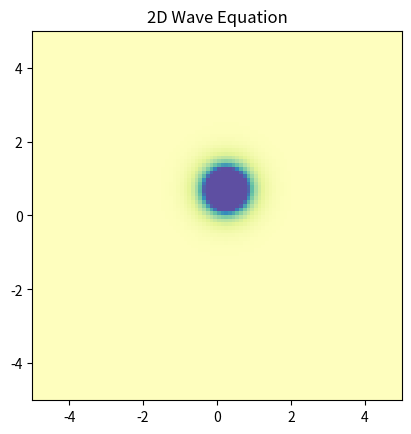

Here is the Python script that generated this plot:
#!/usr/bin/env python3
# -*- coding: utf-8 -*-
"""
Created on Fri Jun 23 16:29:25 2017

@author: juanmurillo
"""

import numpy as np
import matplotlib.pyplot as plt
import matplotlib.cm as cm
from matplotlib import animation

# wave speed 
c = 1.0

# define the discretization grid
xmin =  -5.0  # left/bottom bound
xmax =   5.0  # right/top   bound
dx   = 0.1    # space increment (default 0.1)

nx = int((xmax-xmin)/dx) # number of points on xy grid

# compute timestep such that the scheme is stable
dt = dx/(1.415*c)

# set initial condition
x = np.linspace( xmin, xmax, nx )
X, Y = np.meshgrid( x, x )

u0 = np.exp( -np.sqrt((X-0.25)**2 + (Y+0.7)**2)/0.25 )
u1 = u0.copy()

# step wave equation
def step_wave(t):

    if t == 0:
        print( 'stability:', (c*dt/dx)**2 )

    un = u0.copy()

    # compute second x-derivative using central differences
    L = (
                              u0[1:nx-1,0:nx-2] +
          u0[2:nx,1:nx-1] - 4*u0[1:nx-1,1:nx-1] + u0[0:nx-2,1:nx-1] + 
                              u0[1:nx-1,2:nx]
        )

    # apply second-order central differences in time
    un[1:nx-1,1:nx-1] = 2*u0[1:nx-1,1:nx-1] - u1[1:nx-1,1:nx-1] + (c*dt/dx)**2 * L

    # apply boundary conditions
    un[0,0:nx+1]    = 0
    un[nx-1,0:nx+1] = 0
    un[0:nx+1,0]    = 0
    un[0:nx+1,nx-1] = 0

    # obstacle
    # un[40:-40,50:80] = 0

    u1[:] = u0
    u0[:] = un

    img.set_array(u1)
    return img,

fig = plt.figure()
img = plt.imshow( u0, 
                  vmax=0.1, 
                  vmin=-0.1, 
                  extent=[xmin, xmax, xmin, xmax], 
                  cmap=cm.Spectral )

anim = animation.FuncAnimation( fig, step_wave, 10000, 
                                interval=1, 
                                repeat=False, 
                                blit=True)

plt.title( "2D Wave Equation" )
plt.xlim( xmin, xmax )
plt.ylim( xmin, xmax )
plt.show()
